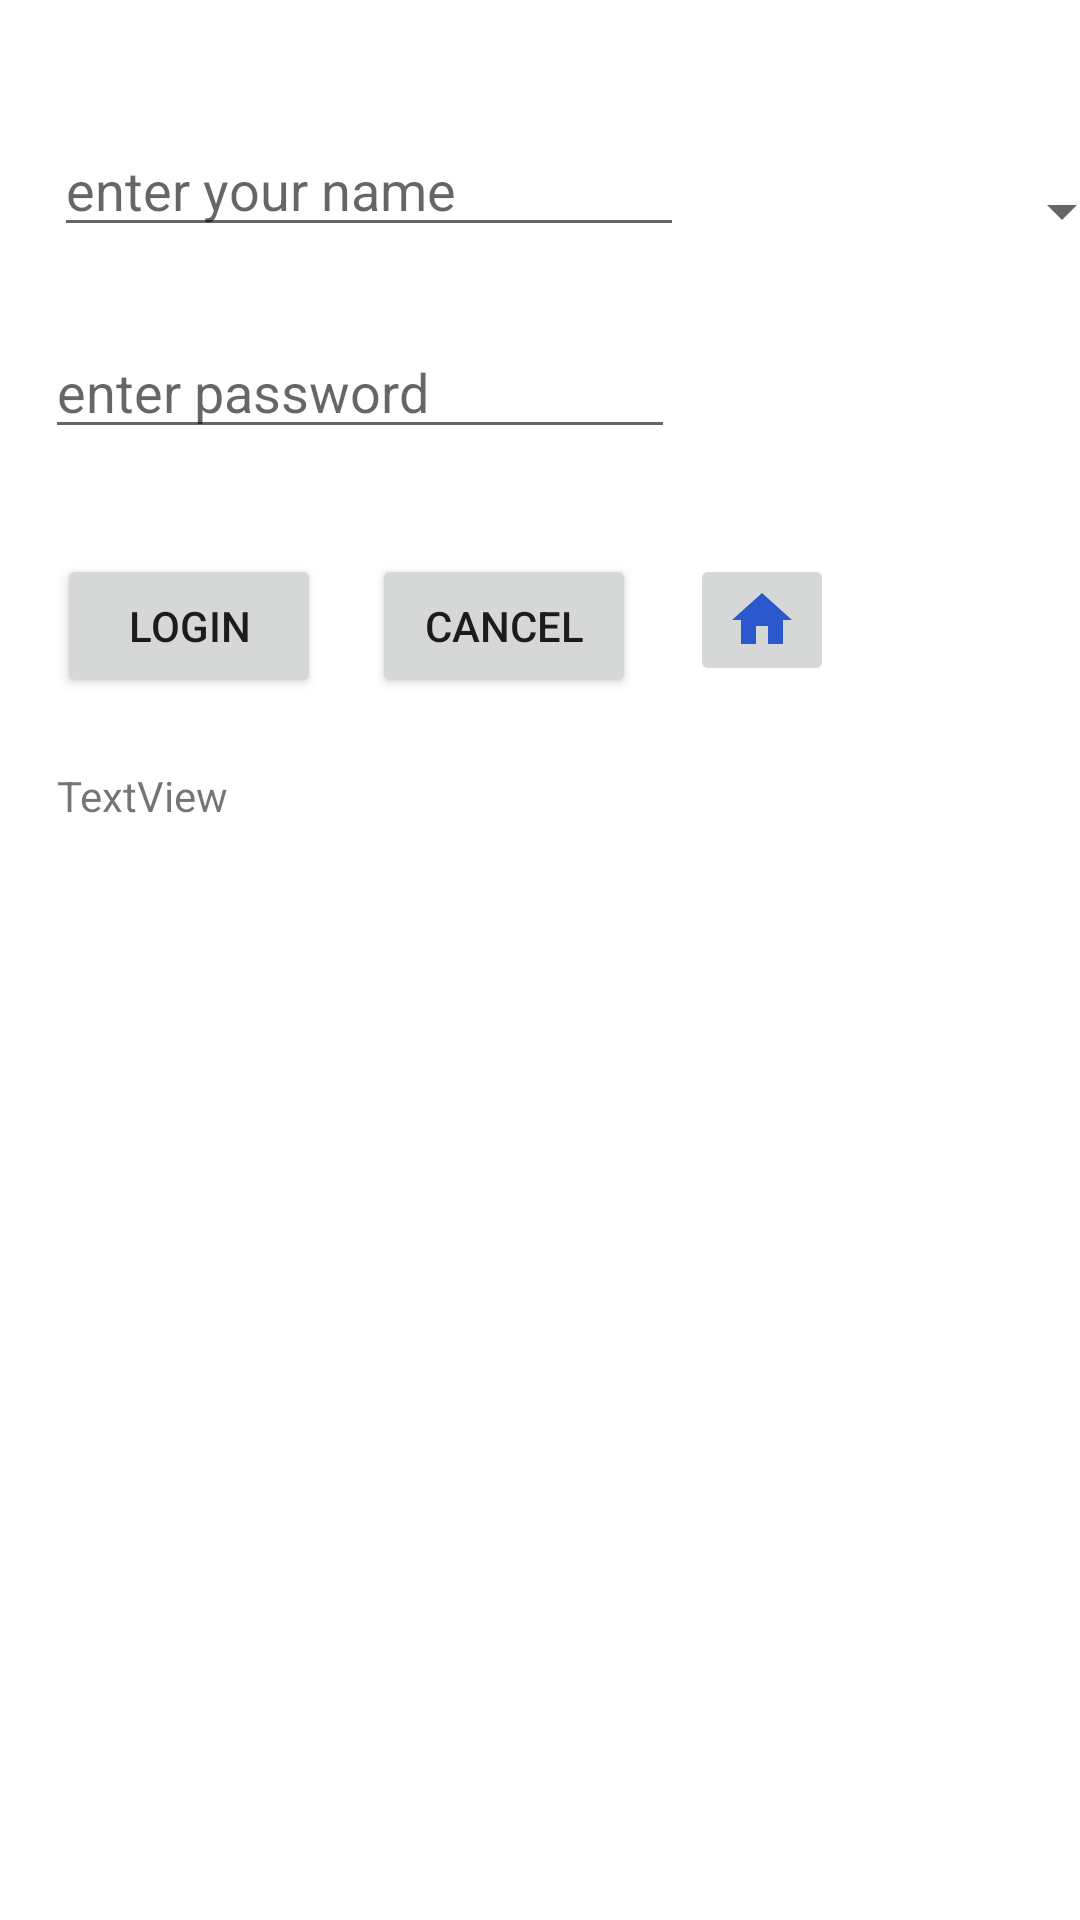

Write the Android layout XML for this screen, with the resource values it uses.
<!-- AndroidManifest.xml: application theme Theme.Cognizantapp -->
<!-- res/layout/activity_main.xml -->
<?xml version="1.0" encoding="utf-8"?>
<androidx.constraintlayout.widget.ConstraintLayout xmlns:android="http://schemas.android.com/apk/res/android"
    xmlns:app="http://schemas.android.com/apk/res-auto"
    xmlns:tools="http://schemas.android.com/tools"
    android:layout_width="match_parent"
    android:layout_height="match_parent"
    android:background="@drawable/gradient_box"
    tools:context=".MainActivity">

    <EditText
        android:id="@+id/etName"
        android:layout_width="wrap_content"
        android:layout_height="wrap_content"
        android:layout_marginStart="18dp"
        android:layout_marginTop="41dp"
        android:ems="10"
        android:hint="@string/enter_name"
        android:inputType="textPersonName"
        android:textColor="#fff"
        app:layout_constraintStart_toStartOf="parent"
        app:layout_constraintTop_toTopOf="parent" />

    <EditText
        android:id="@+id/etPassword"
        android:layout_width="wrap_content"
        android:layout_height="wrap_content"
        android:layout_marginStart="15dp"
        android:layout_marginTop="26dp"
        android:ems="10"
        android:hint="@string/enter_pwd"
        android:inputType="textPassword"
        app:layout_constraintStart_toStartOf="parent"
        app:layout_constraintTop_toBottomOf="@+id/etName" />

    <Button
        android:id="@+id/btnLogin"
        android:layout_width="wrap_content"
        android:layout_height="wrap_content"
        android:layout_marginStart="19dp"
        android:onClick="clickHandler"
        android:text="@string/logn"
        app:layout_constraintBaseline_toBaselineOf="@+id/btnCancel"
        app:layout_constraintStart_toStartOf="parent" />

    <Button
        android:id="@+id/btnCancel"
        android:layout_width="wrap_content"

        android:layout_height="wrap_content"
        android:layout_marginStart="17dp"
        android:layout_marginTop="35dp"
        android:onClick="clickHandler"
        android:text="cancel"
        app:layout_constraintStart_toEndOf="@+id/btnLogin"
        app:layout_constraintTop_toBottomOf="@+id/etPassword" />

    <TextView
        android:id="@+id/tvResult"
        android:layout_width="wrap_content"
        android:layout_height="wrap_content"
        android:layout_marginStart="19dp"
        android:layout_marginTop="23dp"
        android:text="TextView"
        app:layout_constraintStart_toStartOf="parent"
        app:layout_constraintTop_toBottomOf="@+id/btnLogin" />

    <ImageButton
        android:id="@+id/imageButton"
        android:layout_width="wrap_content"
        android:layout_height="wrap_content"
        android:layout_marginEnd="82dp"
        app:layout_constraintEnd_toEndOf="parent"
        app:layout_constraintTop_toTopOf="@+id/btnCancel"
        app:srcCompat="@drawable/ic_baseline_home_24" />

    <Spinner
        android:id="@+id/spinner"
        android:entries="@array/phonetype"
        android:layout_width="150dp"
        android:layout_height="wrap_content"
        app:layout_constraintBottom_toBottomOf="@id/etName"
        app:layout_constraintStart_toEndOf="@id/etName"
        />

</androidx.constraintlayout.widget.ConstraintLayout>
<!-- resources referenced by this layout -->
<resources>
  <!-- drawable ic_baseline_home_24 (drawable) -->
  <vector android:height="24dp" android:tint="#2B59CD"
      android:viewportHeight="24" android:viewportWidth="24"
      android:width="24dp" xmlns:android="http://schemas.android.com/apk/res/android">
      <path android:fillColor="@android:color/white"
          android:pathData="M10,20v-6h4v6h5v-8h3L12,3 2,12h3v8z"/>
  </vector>
  <string name="enter_name">enter your name</string>
  <string name="enter_pwd">enter password</string>
  <string name="logn">login</string>
  <style name="Theme.Cognizantapp" parent="Theme.MaterialComponents.DayNight.DarkActionBar">
          
          <item name="colorPrimary">@color/purple_500</item>
          <item name="colorPrimaryVariant">@color/purple_700</item>
          <item name="colorOnPrimary">@color/white</item>
          
          <item name="colorSecondary">@color/teal_200</item>
          <item name="colorSecondaryVariant">@color/teal_700</item>
          <item name="colorOnSecondary">@color/black</item>
          
          <item name="android:statusBarColor" tools:targetApi="l">?attr/colorPrimaryVariant</item>
          
      </style>
  <color name="purple_500">#FF6200EE</color>
  <color name="purple_700">#FF3700B3</color>
  <color name="white">#FFFFFFFF</color>
  <color name="teal_200">#FF03DAC5</color>
  <color name="teal_700">#FF018786</color>
  <color name="black">#FF000000</color>
</resources>
